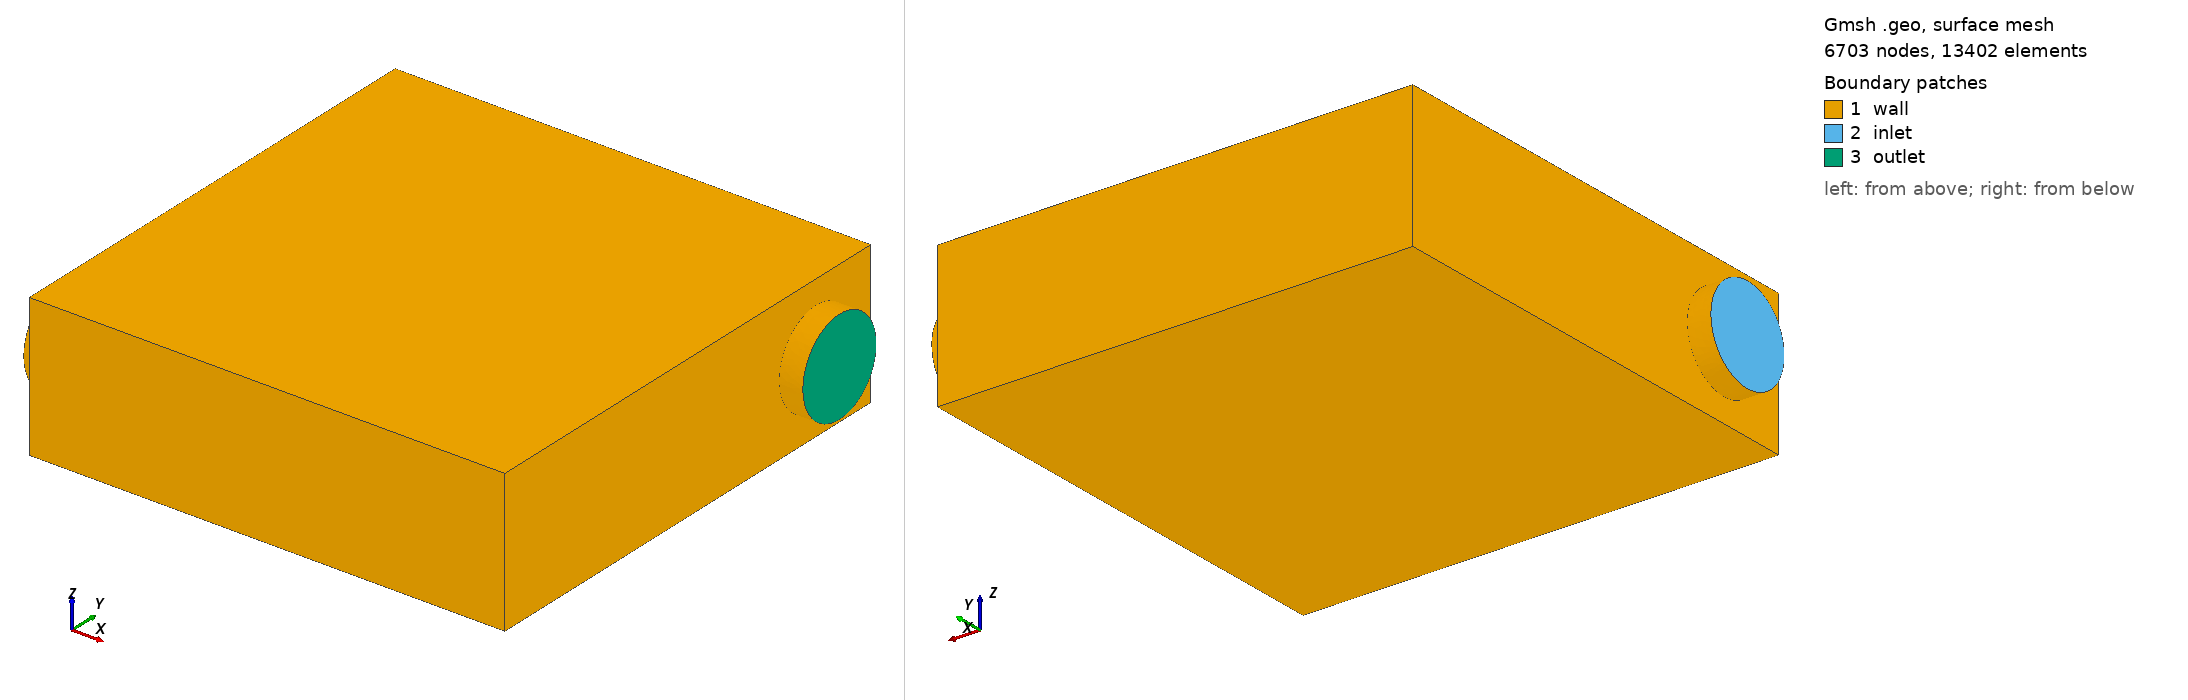

Gmsh geometry script, surface-meshed: 6703 nodes, 13402 surface elements. Boundary patches (legend numbers): 1 wall, 2 inlet, 3 outlet. Left view from above one corner, right view from below the opposite corner. Legend entries are the model's physical surfaces. The drawing asked Gmsh for element sizes between 1% and 20% of the model's largest extent; the script's own settings can give other sizes.

=== t29_model.geo (drawn) ===
//+
SetFactory("OpenCASCADE");

Box(1) = {0, 0, 0, 1, 1, 0.3};
//+
Cylinder(2) = {-0.05, 0.15, 0.15, 0.05, 0, 0, 0.1, 2*Pi};
//+
Cylinder(3) = {1.0, 0.85, 0.15, 0.05, 0, 0, 0.1, 2*Pi};
//+
BooleanUnion{ Volume{1}; Delete; }{ Volume{2}; Volume{3}; Delete; }
//+
Physical Volume("volume", 19) = {1};
//+
Physical Surface("inlet", 20) = {8};
//+
Physical Surface("outlet", 21) = {10};
//+
Physical Surface("wall", 22) = {5, 4, 3, 2, 1, 7, 9, 6};

Field[1] = Box;
Field[1].VIn = 0.01;
Field[1].VOut = 0.03;
Field[1].XMin = -1.0;
Field[1].XMax = -0.04;
Field[1].YMin = 0.0;
Field[1].YMax = 0.3;
Field[1].ZMin = 0.0;
Field[1].ZMax = 0.3;
Field[1].Thickness = 0.1;

Field[2] = Box;
Field[2].VIn = 0.01;
Field[2].VOut = 0.03;
Field[2].XMin = 1.04;
Field[2].XMax = 1.1;
Field[2].YMin = 0.5;
Field[2].YMax = 1.0;
Field[2].ZMin = 0.0;
Field[2].ZMax = 0.3;
Field[2].Thickness = 0.1;

Field[3] = Min;
Field[3].FieldsList = {1, 2};
Background Field = 3;
